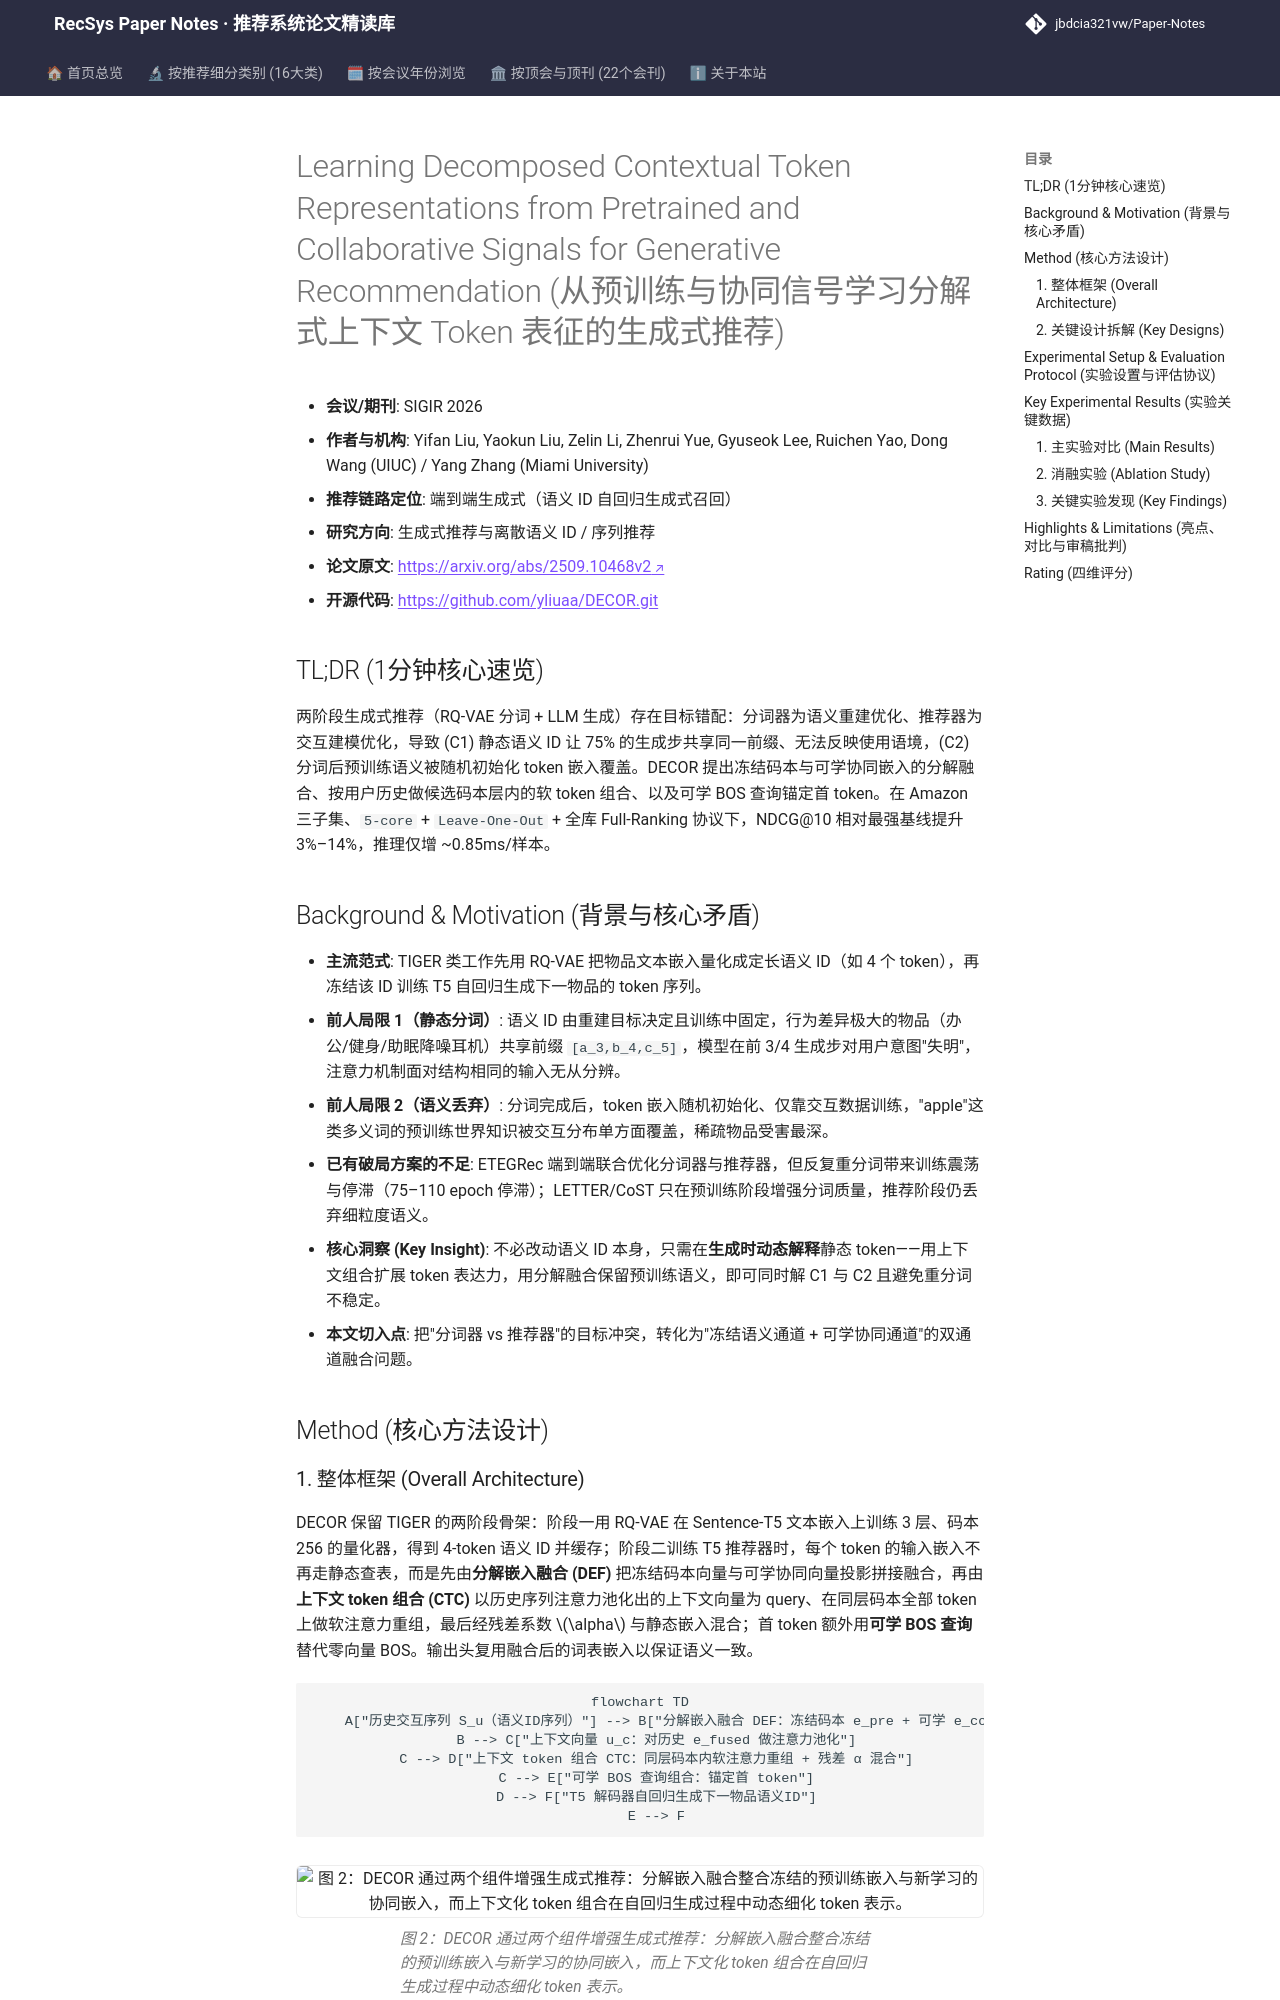

repository: jbdcia321vw/Paper-Notes · page: venues/SIGIR/2026/generative_rec/learning_decomposed_contextual_token_representations_from_pretrained_and_co/index.html · generator: mkdocs

---
title: "[Paper Note] Learning Decomposed Contextual Token Representations from Pretrained and Collaborative Signals for Generative Recommendation"
description: "[SIGIR 2026][生成式推荐与离散语义ID] DECOR 用冻结码本+可学协同嵌入分解融合、上下文 token 组合与可学 BOS 查询，缓解静态分词歧义与预训练语义丢失，Full-Ranking 下 NDCG@10 最高提升 14%。"
tags:
  - SIGIR 2026
  - 生成式推荐与离散语义ID
  - 生成式端到端
  - 语义ID分词
  - 上下文token组合
  - 分解嵌入融合
date: 2026-11-13
venue: SIGIR
year: 2026
paper_url: "https://arxiv.org/abs/2509.10468v2"
code_url: "https://github.com/yliuaa/DECOR.git"
categories:
  - generative_rec
  - sequential_rec
---

# Learning Decomposed Contextual Token Representations from Pretrained and Collaborative Signals for Generative Recommendation (从预训练与协同信号学习分解式上下文 Token 表征的生成式推荐)

- **会议/期刊**: SIGIR 2026
- **作者与机构**: Yifan Liu, Yaokun Liu, Zelin Li, Zhenrui Yue, Gyuseok Lee, Ruichen Yao, Dong Wang (UIUC) / Yang Zhang (Miami University)
- **推荐链路定位**: 端到端生成式（语义 ID 自回归生成式召回）
- **研究方向**: 生成式推荐与离散语义 ID / 序列推荐
- **论文原文**: [https://arxiv.org/abs/2509.10468v2](https://arxiv.org/abs/2509.10468v2)
- **开源代码**: [https://github.com/yliuaa/DECOR.git](https://github.com/yliuaa/DECOR.git)

## TL;DR (1分钟核心速览)

两阶段生成式推荐（RQ-VAE 分词 + LLM 生成）存在目标错配：分词器为语义重建优化、推荐器为交互建模优化，导致 (C1) 静态语义 ID 让 75% 的生成步共享同一前缀、无法反映使用语境，(C2) 分词后预训练语义被随机初始化 token 嵌入覆盖。DECOR 提出冻结码本与可学协同嵌入的分解融合、按用户历史做候选码本层内的软 token 组合、以及可学 BOS 查询锚定首 token。在 Amazon 三子集、`5-core` + `Leave-One-Out` + 全库 Full-Ranking 协议下，NDCG@10 相对最强基线提升 3%–14%，推理仅增 ~0.85ms/样本。

## Background & Motivation (背景与核心矛盾)

- **主流范式**: TIGER 类工作先用 RQ-VAE 把物品文本嵌入量化成定长语义 ID（如 4 个 token），再冻结该 ID 训练 T5 自回归生成下一物品的 token 序列。
- **前人局限 1（静态分词）**: 语义 ID 由重建目标决定且训练中固定，行为差异极大的物品（办公/健身/助眠降噪耳机）共享前缀 `[a_3,b_4,c_5]`，模型在前 3/4 生成步对用户意图"失明"，注意力机制面对结构相同的输入无从分辨。
- **前人局限 2（语义丢弃）**: 分词完成后，token 嵌入随机初始化、仅靠交互数据训练，"apple"这类多义词的预训练世界知识被交互分布单方面覆盖，稀疏物品受害最深。
- **已有破局方案的不足**: ETEGRec 端到端联合优化分词器与推荐器，但反复重分词带来训练震荡与停滞（75–110 epoch 停滞）；LETTER/CoST 只在预训练阶段增强分词质量，推荐阶段仍丢弃细粒度语义。
- **核心洞察 (Key Insight)**: 不必改动语义 ID 本身，只需在**生成时动态解释**静态 token——用上下文组合扩展 token 表达力，用分解融合保留预训练语义，即可同时解 C1 与 C2 且避免重分词不稳定。
- **本文切入点**: 把"分词器 vs 推荐器"的目标冲突，转化为"冻结语义通道 + 可学协同通道"的双通道融合问题。

## Method (核心方法设计)
